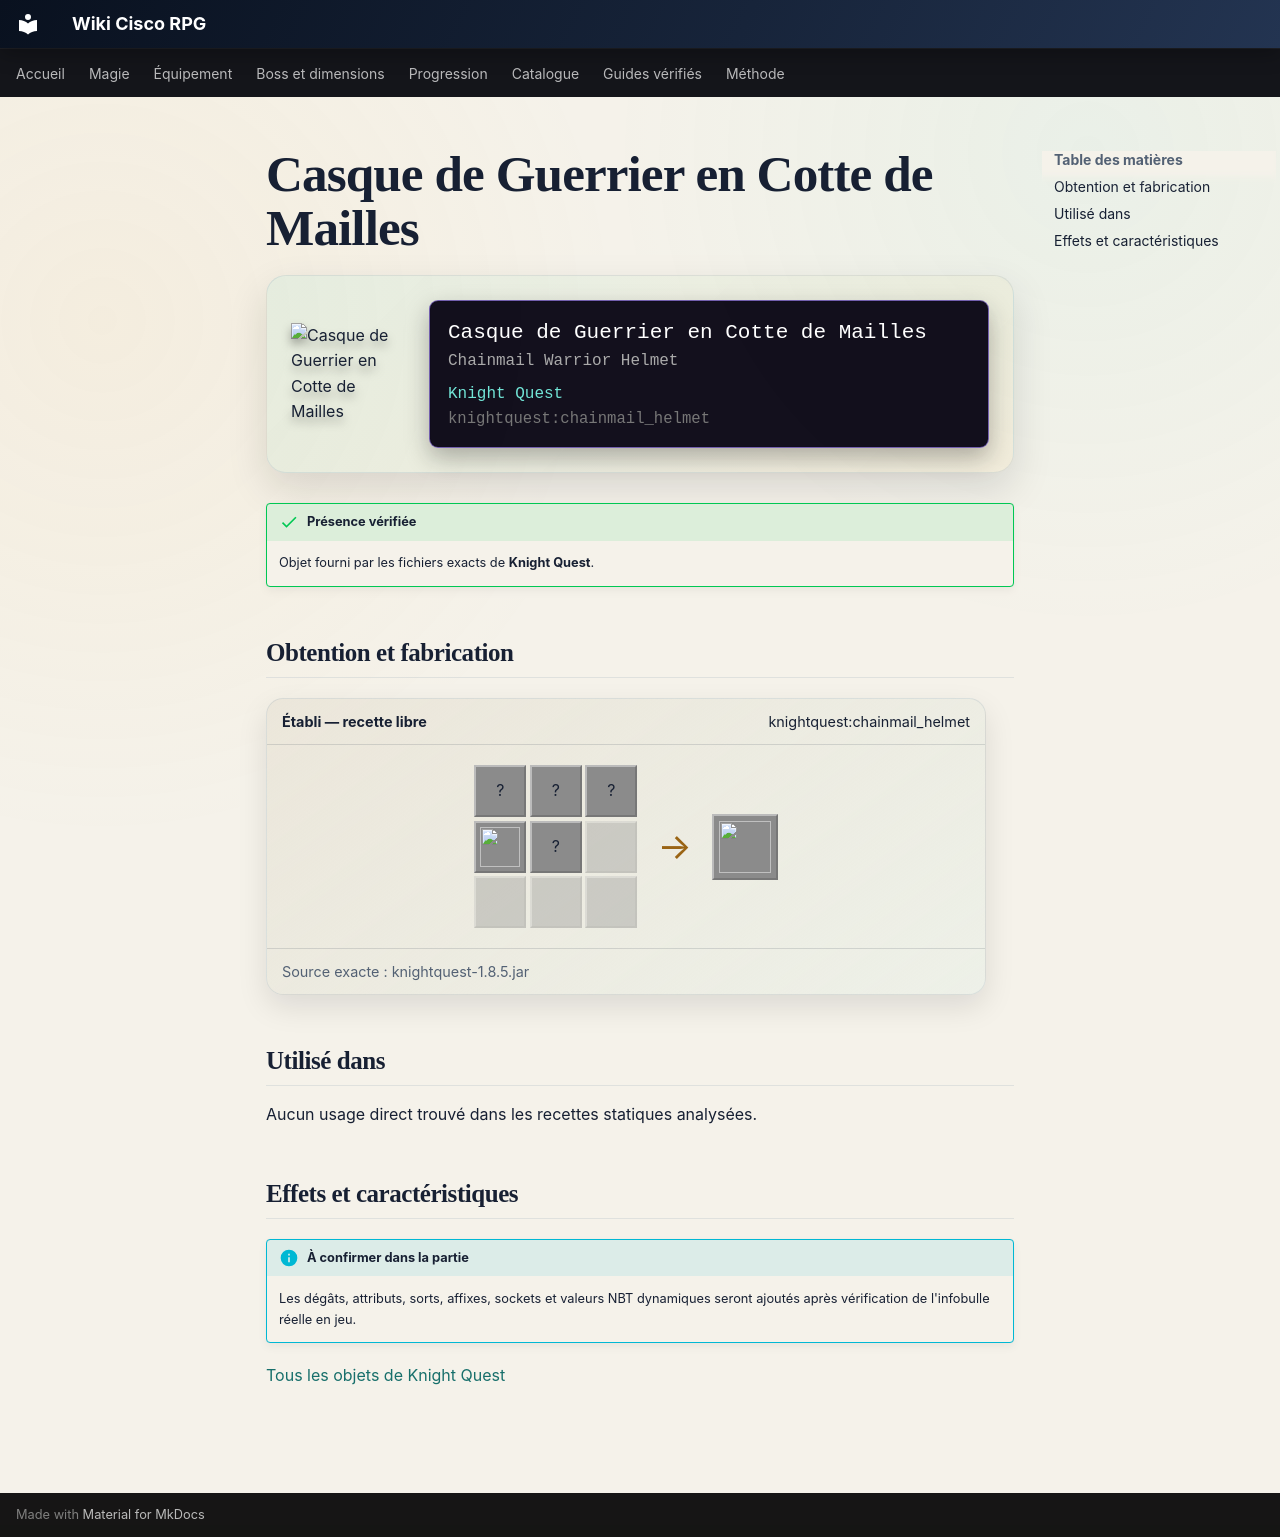

repository: Kloups-Dev/wiki-cisco-rpg · page: catalogue/objets/knightquest/chainmail_helmet/index.html · generator: mkdocs

# Casque de Guerrier en Cotte de Mailles

<div class="mc-item-showcase">
<img class="mc-item-icon" src="../../../../assets/generated/items/knightquest/chainmail_helmet.png" alt="Casque de Guerrier en Cotte de Mailles">
<div class="mc-tooltip-card">
<div class="mc-tooltip-card__name">Casque de Guerrier en Cotte de Mailles</div>
<div class="mc-tooltip-card__alias">Chainmail Warrior Helmet</div>
<div class="mc-tooltip-card__mod">Knight Quest</div>
<div class="mc-tooltip-card__id">knightquest:chainmail_helmet</div>
</div>
</div>

!!! success "Présence vérifiée"
    Objet fourni par les fichiers exacts de **Knight Quest**.

## Obtention et fabrication

<div class="jei-recipe"><div class="jei-recipe__head"><strong>Établi — recette libre</strong><span>knightquest:chainmail_helmet</span></div><div class="jei-recipe__body"><div class="jei-grid"><span class="jei-slot" title="Iron Axe (minecraft:iron_axe)">?</span><span class="jei-slot" title="Melon Slice (minecraft:melon_slice)">?</span><span class="jei-slot" title="Apple (minecraft:apple)">?</span><a class="jei-slot" href="../../../../catalogue/objets/knightquest/filled_goblet/" title="Gobelet Rempli (knightquest:filled_goblet)"><img src="../../../../assets/generated/items/knightquest/filled_goblet.png" alt="" loading="lazy"></a><span class="jei-slot" title="Iron Helmet (minecraft:iron_helmet)">?</span><span class="jei-slot jei-slot--empty"></span><span class="jei-slot jei-slot--empty"></span><span class="jei-slot jei-slot--empty"></span><span class="jei-slot jei-slot--empty"></span></div><span class="jei-arrow">→</span><span class="jei-slot jei-slot--result"><img src="../../../../assets/generated/items/knightquest/chainmail_helmet.png" alt=""></span></div><div class="jei-recipe__source">Source exacte : knightquest-1.8.5.jar</div></div>

## Utilisé dans

Aucun usage direct trouvé dans les recettes statiques analysées.

## Effets et caractéristiques

!!! info "À confirmer dans la partie"
    Les dégâts, attributs, sorts, affixes, sockets et valeurs NBT dynamiques seront ajoutés après vérification de l'infobulle réelle en jeu.

[Tous les objets de Knight Quest](../../../contenu/knight-quest.md)
